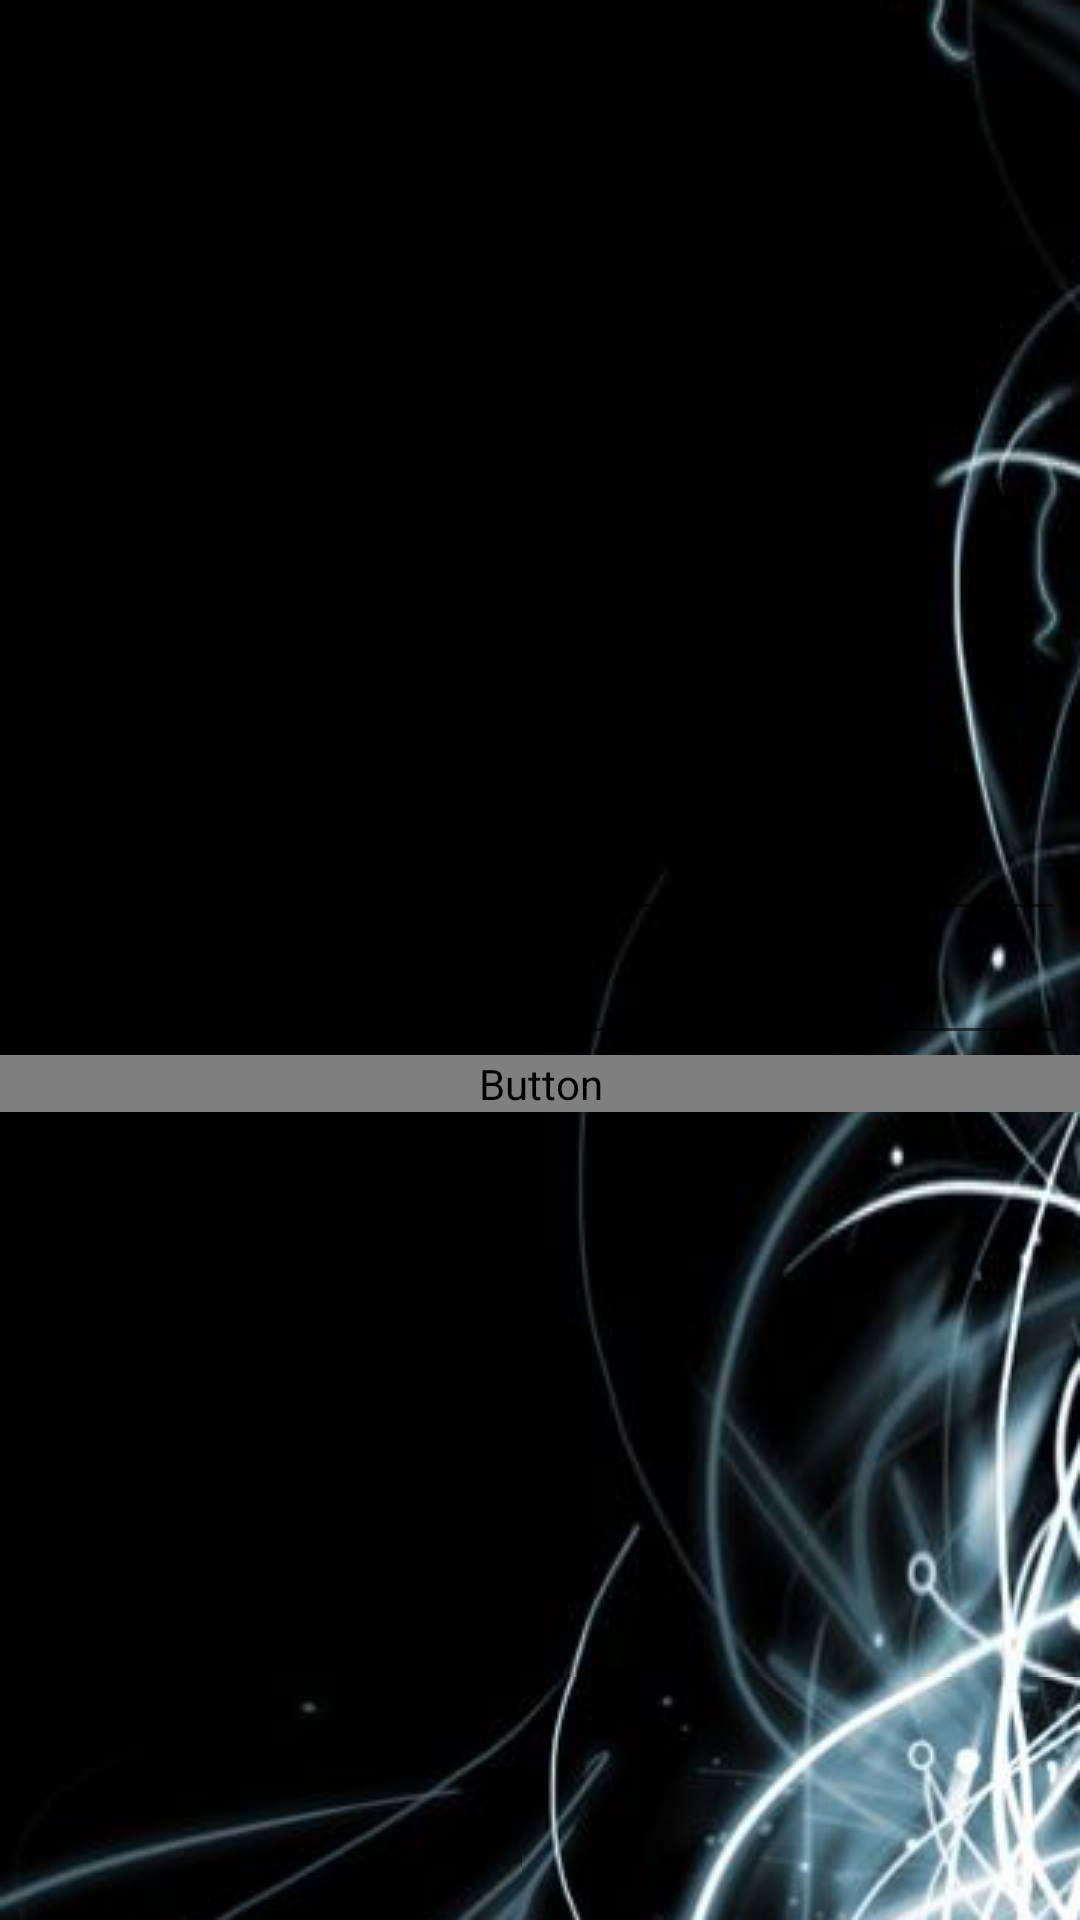

Produce the Android XML layout that renders to this screen, including the resource entries it uses.
<!-- AndroidManifest.xml: fallback theme Theme.MaterialComponents.DayNight.NoActionBar -->
<!-- res/layout/app_home.xml -->
<LinearLayout xmlns:android="http://schemas.android.com/apk/res/android"
    xmlns:tools="http://schemas.android.com/tools"
    android:layout_width="match_parent"
    android:layout_height="match_parent"
    android:background="@drawable/dashboard_background"
    android:gravity="center_vertical"
    android:orientation="vertical" >

    <LinearLayout
        android:layout_width="match_parent"
        android:layout_height="wrap_content"
        android:layout_marginLeft="5dip"
        android:layout_marginRight="5dip" >

        <TextView
            android:id="@+id/app_home_textView1"
            style="@style/CodeFont"
            android:layout_width="0dp"
            android:layout_height="wrap_content"
            android:layout_weight="1" />
 

        <EditText
            android:id="@+id/app_home_editText1"
            style="@style/CodeFont.other"
            android:layout_width="0dip"
            android:layout_height="wrap_content"
            android:layout_weight="1"
            android:ems="10"
            android:inputType="textPersonName" />

    </LinearLayout>

    <LinearLayout
        android:layout_width="match_parent"
        android:layout_height="wrap_content"
        android:layout_marginLeft="5dip"
        android:layout_marginRight="5dip" >

        <TextView
            android:id="@+id/app_home_textView2"
            style="@style/CodeFont"
            android:layout_width="0dp"
            android:layout_height="wrap_content"
            android:layout_weight="1" />
 

        <EditText
            android:id="@+id/app_home_editText2"
            style="@style/CodeFont.other"
            android:layout_width="0dip"
            android:layout_height="wrap_content"
            android:layout_weight="1"
            android:ems="10"
            android:inputType="textPassword" />

    </LinearLayout>

    <LinearLayout
        android:layout_width="match_parent"
        android:layout_height="wrap_content" >

        <Button
            android:id="@+id/app_home_button1"
            style="@style/CodeFont"
            android:layout_width="match_parent"
            android:layout_height="wrap_content"
            android:background="@drawable/try_again_button_bg"
            android:textColor="@drawable/try_again_button_text" />
    </LinearLayout>

</LinearLayout>
<!-- resources referenced by this layout -->
<resources>
  <style name="CodeFont" parent="@android:style/Theme.Light">
          <item name="android:layout_width">fill_parent</item>
          <item name="android:layout_height">wrap_content</item>
          <item name="android:textColor">@color/title_color</item>
          <item name="android:textStyle">bold</item>
          <item name="android:textAppearance">?android:attr/textAppearanceMedium</item>
      </style>
  <style name="CodeFont.other">
          <item name="android:textColor">@color/other_color</item>
      </style>
  <color name="title_color">#b0b0ff</color>
  <color name="other_color">#0000ff</color>
</resources>
